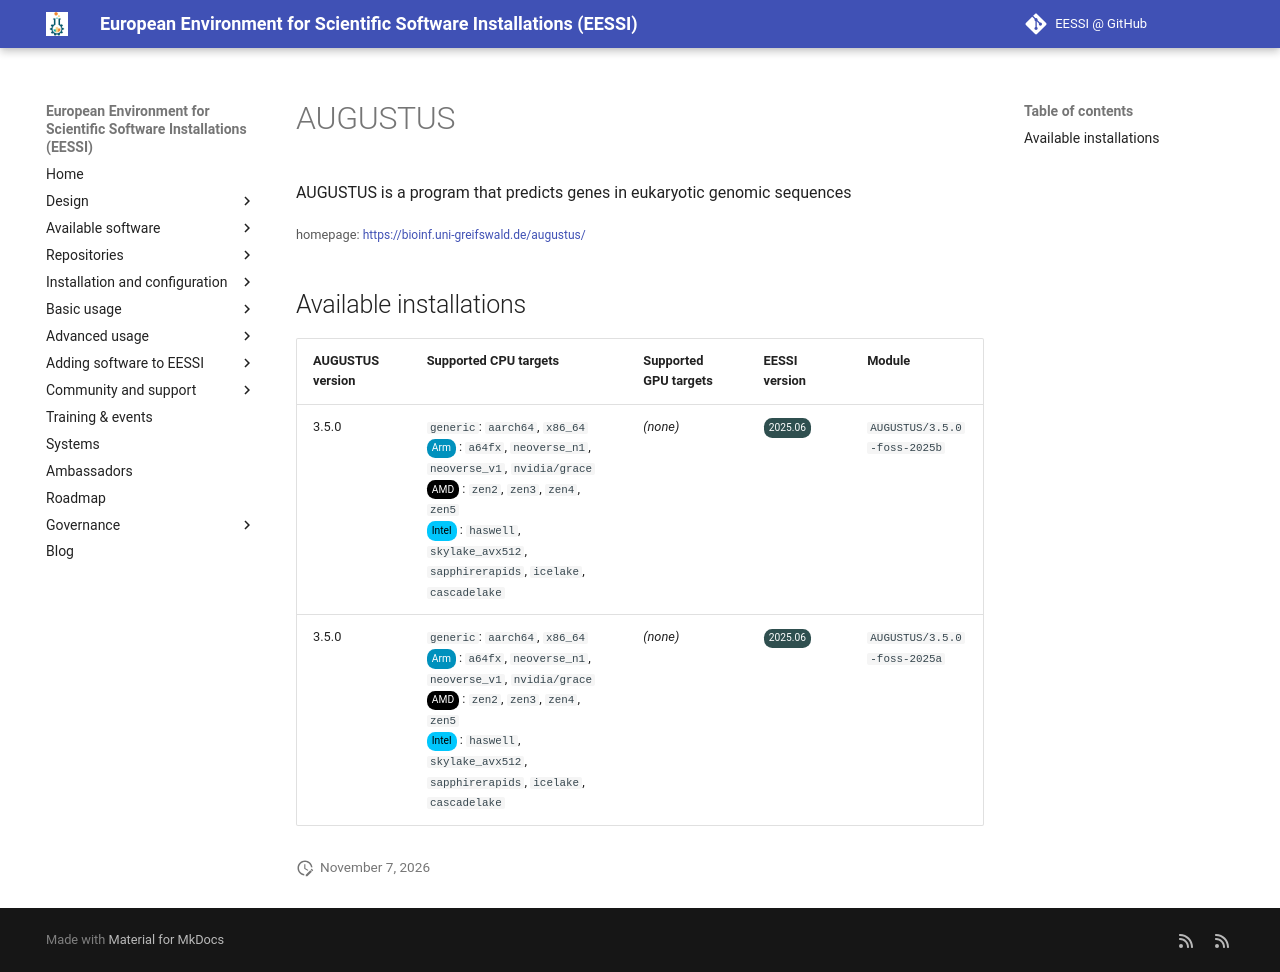

repository: EESSI/docs · page: available_software/detail/AUGUSTUS/index.html · generator: mkdocs

---
json_ld:
  '@context': https://schema.org
  '@type': SoftwareApplication
  applicationCategory: DeveloperApplication
  description: AUGUSTUS is a program that predicts genes in eukaryotic genomic sequences
  license: Not confirmed
  name: AUGUSTUS
  offers:
    '@type': Offer
    price: 0
  operatingSystem: LINUX
  review:
    '@type': Review
    author:
      '@type': Organization
      name: EESSI
    reviewBody: Application has been successfully made available on all architectures
      supported by EESSI
    reviewRating:
      '@type': Rating
      ratingValue: 5
  softwareRequirements: See https://www.eessi.io/docs/ for how to make EESSI available
    on your system
  softwareVersion: '[''3.5.0'']'
  url: https://bioinf.uni-greifswald.de/augustus/
---
# AUGUSTUS


AUGUSTUS is a program that predicts genes in eukaryotic genomic sequences

<small>homepage: </small><span class="software-link">[https://bioinf.uni-greifswald.de/augustus/](https://bioinf.uni-greifswald.de/augustus/)</span>

## Available installations


|AUGUSTUS version|Supported CPU targets|Supported GPU targets|EESSI version|Module|
| --- | --- | --- | --- | --- |
|3.5.0|`generic`: `aarch64`, `x86_64`<br/><span class="software-cpu-arm">Arm</span>: `a64fx`, `neoverse_n1`, `neoverse_v1`, `nvidia/grace`<br/><span class="software-cpu-amd">AMD</span>: `zen2`, `zen3`, `zen4`, `zen5`<br/><span class="software-cpu-intel">Intel</span>: `haswell`, `skylake_avx512`, `sapphirerapids`, `icelake`, `cascadelake`<br/>|*(none)*|<span class="software-eessi-version-202506">2025.06</span>|`AUGUSTUS/3.5.0-foss-2025b`|
|3.5.0|`generic`: `aarch64`, `x86_64`<br/><span class="software-cpu-arm">Arm</span>: `a64fx`, `neoverse_n1`, `neoverse_v1`, `nvidia/grace`<br/><span class="software-cpu-amd">AMD</span>: `zen2`, `zen3`, `zen4`, `zen5`<br/><span class="software-cpu-intel">Intel</span>: `haswell`, `skylake_avx512`, `sapphirerapids`, `icelake`, `cascadelake`<br/>|*(none)*|<span class="software-eessi-version-202506">2025.06</span>|`AUGUSTUS/3.5.0-foss-2025a`|
